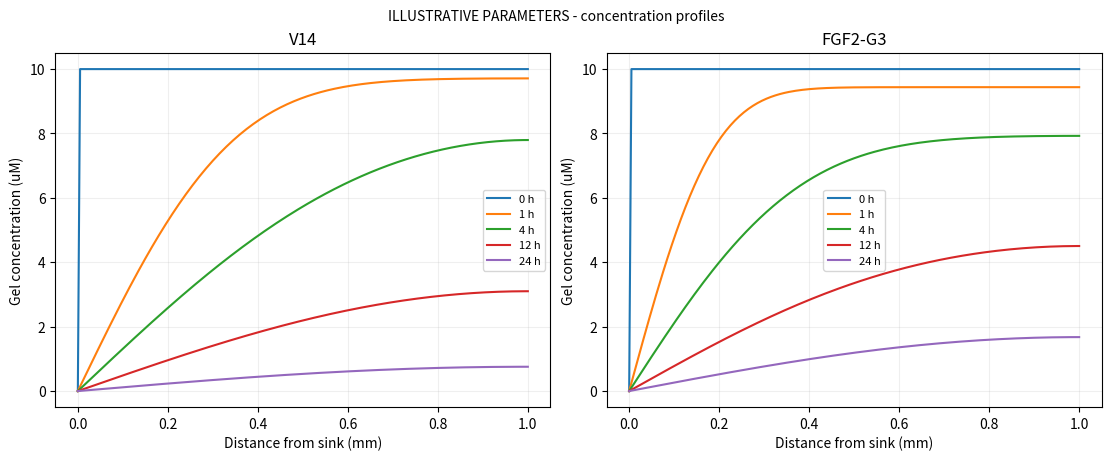
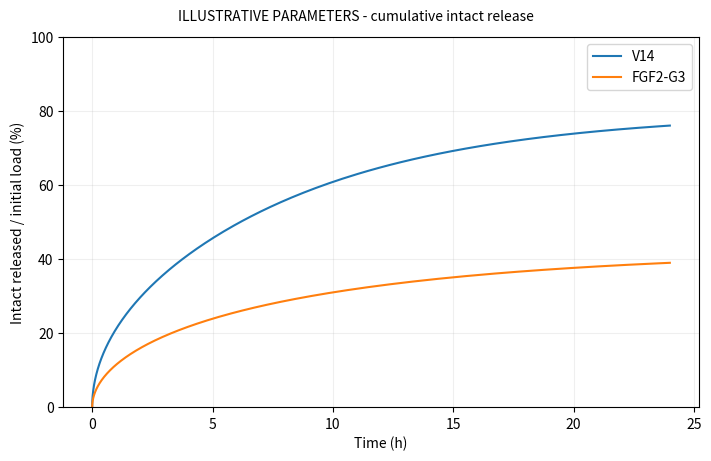
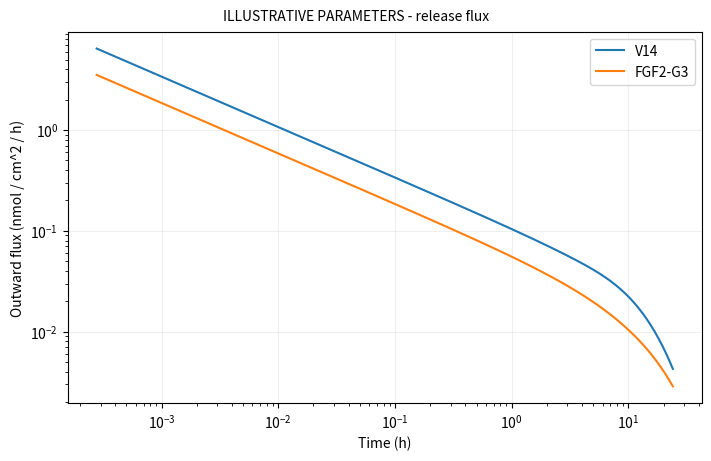

Recreate these plots in Python, in order.
from pathlib import Path
import csv
import json
import numpy as np
import matplotlib
matplotlib.use("Agg")
import matplotlib.pyplot as plt

# ================= EDIT PARAMETERS HERE =================
PARAMETER_STATUS = "ILLUSTRATIVE - replace before quantitative interpretation"
L_MM = 1.0                       # Hydrogel thickness, mm
END_HOURS = 24.0
PEPTIDES = {
    "V14": {"D_CM2_S": 1e-7, "HALF_LIFE_H": 24.0, "C0_UM": 10.0},
    "FGF2-G3": {"D_CM2_S": 3e-8, "HALF_LIFE_H": 12.0, "C0_UM": 10.0},
}
PROFILE_TIMES_H = [0.0, 1.0, 4.0, 12.0, 24.0]
OUTPUT_DIR = Path("hydrogel_results")
N_MODES = 4096
# ========================================================


def calculate(D, k, C0, L, t, x, n_modes=N_MODES):
    """Lengths cm, times s, C0 mol/cm^3; outward sink flux is positive.

    Cumulative release integrates the flux analytically, including its integrable
    t=0 singularity. It is NOT 'initial mass minus remaining mass' when k>0.
    """
    mu = (np.arange(n_modes) + 0.5) * np.pi / L
    rate = D * mu**2 + k
    decay = np.exp(-np.outer(t, rate))
    weight = 2.0 / (L * mu)**2
    remaining = decay @ weight
    integrated = -np.expm1(-np.outer(t, rate))
    released = integrated @ (weight * D * mu**2 / rate)
    degraded = integrated @ (weight * k / rate)
    profiles = ((decay * (2.0 * C0 / (L * mu))) @
                np.sin(np.outer(mu, x)))
    flux = (2.0 * C0 * D / L) * decay.sum(axis=1)
    zero = t == 0
    # Exact initial profile: boundary switched to sink at t=0; the corner at
    # x=0 is incompatible with uniform loading, but valid for t>0.
    profiles[zero] = C0
    profiles[:, 0] = 0.0
    remaining[zero] = 1.0
    flux[zero] = np.nan  # Ideal sink causes infinite instantaneous initial flux.
    return profiles, flux, remaining, released, degraded


def main():
    if L_MM <= 0 or END_HOURS <= 0:
        raise ValueError("L_MM and END_HOURS must be positive")
    OUTPUT_DIR.mkdir(parents=True, exist_ok=True)
    L = L_MM / 10.0
    # Positive times are logarithmically spaced to resolve the initial burst.
    t = np.r_[0.0, np.geomspace(min(1.0, END_HOURS * 3600 / 1000),
                               END_HOURS * 3600, 600)]
    x = np.linspace(0.0, L, 201)
    profile_h = np.array([h for h in PROFILE_TIMES_H if 0 <= h <= END_HOURS])
    fig_profiles, axes = plt.subplots(1, len(PEPTIDES), figsize=(11, 4.5),
                                      squeeze=False, constrained_layout=True)
    fig_release, ax_release = plt.subplots(figsize=(7, 4.5), constrained_layout=True)
    fig_flux, ax_flux = plt.subplots(figsize=(7, 4.5), constrained_layout=True)
    results = {}
    print(PARAMETER_STATUS)
    for ax, (name, p) in zip(axes.flat, PEPTIDES.items()):
        D, half_h, C0_uM = p["D_CM2_S"], p["HALF_LIFE_H"], p["C0_UM"]
        if D <= 0 or half_h <= 0 or C0_uM <= 0:
            raise ValueError(f"Invalid parameters for {name}")
        k = np.log(2) / (half_h * 3600)
        C0 = C0_uM * 1e-9  # 1 uM = 1e-9 mol/cm^3
        _, flux, remaining, released, degraded = calculate(D, k, C0, L, t, x)
        residual = np.max(np.abs(remaining + released + degraded - 1))
        if residual > 1e-4:
            raise RuntimeError(f"Mass conservation failed for {name}: {residual}")
        if min(remaining.min(), released.min(), degraded.min()) < -1e-10:
            raise RuntimeError("Negative mass fraction")
        profiles, *_ = calculate(D, k, C0, L, profile_h * 3600, x)
        for h, c in zip(profile_h, profiles):
            ax.plot(x * 10, c * 1e9, label=f"{h:g} h")
        ax.set(title=name, xlabel="Distance from sink (mm)", ylabel="Gel concentration (uM)")
        ax.legend(fontsize=8)
        ax.grid(alpha=.2)
        ax_release.plot(t / 3600, released * 100, label=name)
        # mol/cm^2/s -> nmol/cm^2/h
        ax_flux.loglog(t[1:] / 3600, flux[1:] * 1e9 * 3600, label=name)
        with (OUTPUT_DIR / f"{name}_release.csv").open("w", newline="", encoding="utf-8") as f:
            w = csv.writer(f)
            w.writerow(["time_h", "outward_flux_nmol_cm2_h", "remaining_fraction",
                        "intact_released_fraction", "degraded_fraction",
                        "intact_released_nmol_cm2"])
            w.writerows(zip(t / 3600, flux * 1e9 * 3600, remaining,
                            released, degraded, released * C0 * L * 1e9))
        with (OUTPUT_DIR / f"{name}_profiles.csv").open("w", newline="", encoding="utf-8") as f:
            w = csv.writer(f)
            w.writerow(["x_mm"] + [f"C_uM_at_{h:g}h" for h in profile_h])
            w.writerows(zip(x * 10, *(profiles * 1e9)))
        results[name] = {
            "D_cm2_s": D, "half_life_h": None if np.isinf(half_h) else half_h,
            "C0_uM": C0_uM, "final_intact_released_fraction": float(released[-1]),
            "final_degraded_fraction": float(degraded[-1]),
            "final_remaining_fraction": float(remaining[-1]),
            "max_mass_balance_error": float(residual),
        }
        print(f"{name}: released={released[-1]:.2%}, degraded={degraded[-1]:.2%}, "
              f"remaining={remaining[-1]:.2%}; mass error={residual:.2g}")
    ax_release.set(xlabel="Time (h)", ylabel="Intact released / initial load (%)", ylim=(0, 100))
    ax_flux.set(xlabel="Time (h)", ylabel="Outward flux (nmol / cm^2 / h)")
    for ax in [ax_release, ax_flux]:
        ax.legend()
        ax.grid(alpha=.2)
    for fig, name in [(fig_profiles, "concentration_profiles"),
                      (fig_release, "cumulative_intact_release"), (fig_flux, "release_flux")]:
        fig.suptitle("ILLUSTRATIVE PARAMETERS - " + name.replace("_", " "), fontsize=10)
        fig.savefig(OUTPUT_DIR / f"{name}.png", dpi=200)
        plt.close(fig)
    with (OUTPUT_DIR / "parameters_and_checks.json").open("w", encoding="utf-8") as f:
        json.dump({"status": PARAMETER_STATUS, "L_mm": L_MM,
                   "end_hours": END_HOURS, "boundary": "ideal sink + impermeable backing",
                   "source": 0, "n_modes": N_MODES, "peptides": results}, f, indent=2)
    print(f"Saved to: {OUTPUT_DIR.resolve()}")
    print("Initial flux is NaN in CSV: the ideal-sink t=0 singularity is omitted from the plot.")


if __name__ == "__main__":
    main()
